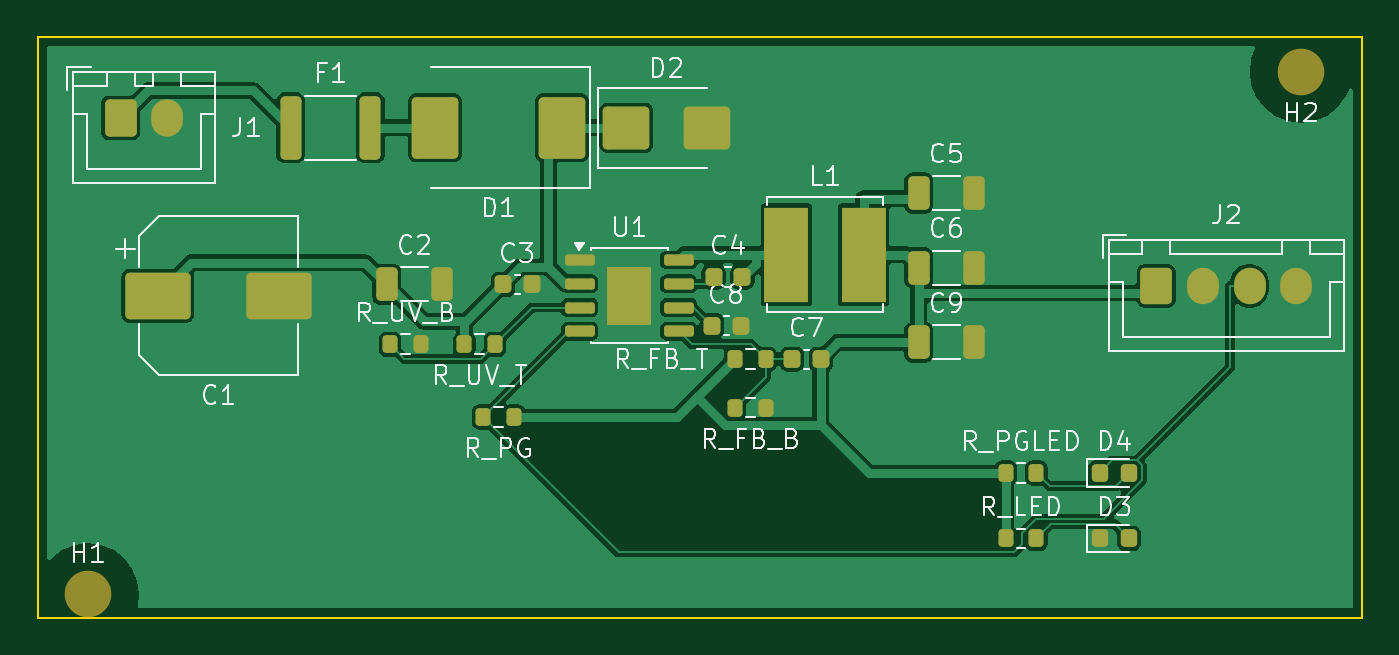
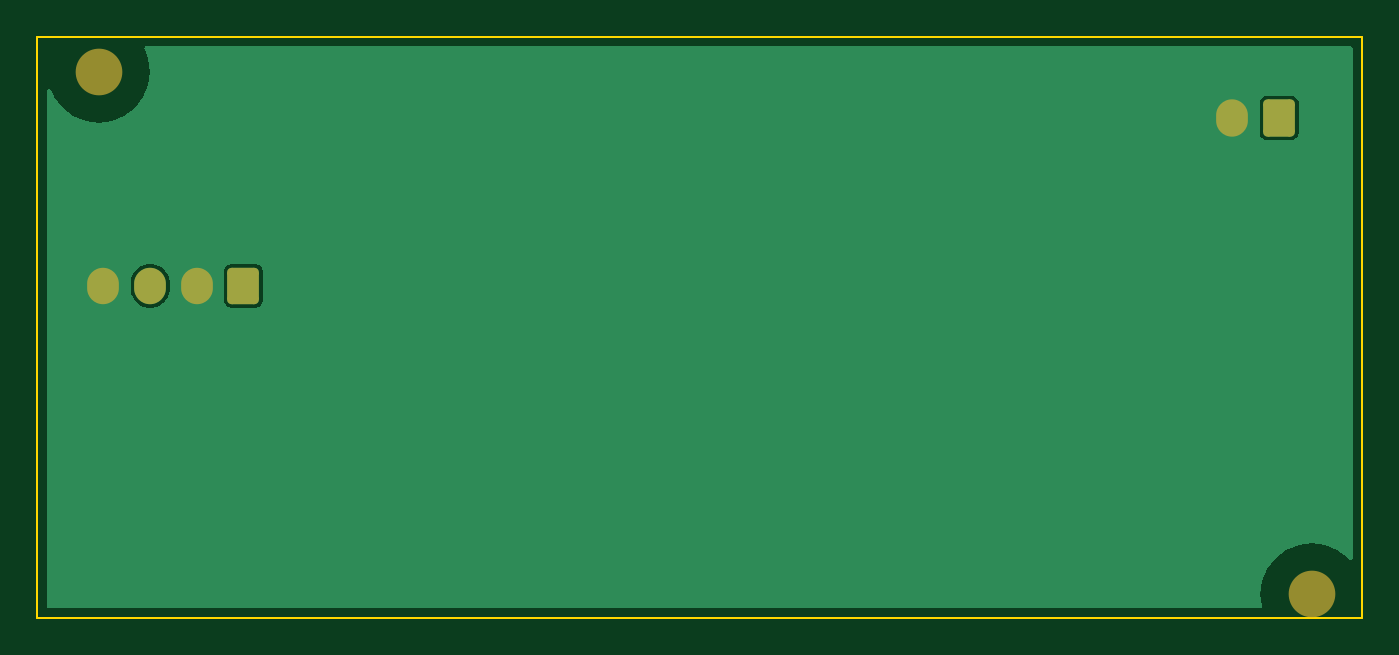
Circuit board: 11 layer files. Board 71.0 x 31.1 mm.
- bottom_copper: buck-B_Cu.gbr (7194 bytes)
- bottom_mask: buck-B_Mask.gbr (1605 bytes)
- paste: buck-B_Paste.gbr (491 bytes)
- bottom_silk: buck-B_Silkscreen.gbr (1615 bytes)
- outline: buck-Edge_Cuts.gbr (705 bytes)
- top_copper: buck-F_Cu.gbr (55360 bytes)
- top_mask: buck-F_Mask.gbr (4383 bytes)
- paste: buck-F_Paste.gbr (3963 bytes)
- top_silk: buck-F_Silkscreen.gbr (42689 bytes)
- inner_copper: buck-In1_Cu.gbr (7138 bytes)
- inner_copper: buck-In2_Cu.gbr (7138 bytes)

=== bottom_copper: buck-B_Cu.gbr (7194 bytes, source omitted) ===
=== bottom_mask: buck-B_Mask.gbr (1605 bytes, source withheld) ===
=== paste: buck-B_Paste.gbr ===
%TF.GenerationSoftware,KiCad,Pcbnew,10.0.7-10.0.7~ubuntu24.04.1*%
%TF.CreationDate,2026-10-28T11:55:19+03:00*%
%TF.ProjectId,buck,6275636b-2e6b-4696-9361-645f70636258,rev?*%
%TF.SameCoordinates,Original*%
%TF.FileFunction,Paste,Bot*%
%TF.FilePolarity,Positive*%
%FSLAX46Y46*%
G04 Gerber Fmt 4.6, Leading zero omitted, Abs format (unit mm)*
G04 Created by KiCad (PCBNEW 10.0.7-10.0.7~ubuntu24.04.1) date 2026-10-28 11:55:19*
%MOMM*%
%LPD*%
G01*
G04 APERTURE LIST*
G04 APERTURE END LIST*
M02*

=== bottom_silk: buck-B_Silkscreen.gbr (1615 bytes, source withheld) ===
=== outline: buck-Edge_Cuts.gbr ===
%TF.GenerationSoftware,KiCad,Pcbnew,10.0.7-10.0.7~ubuntu24.04.1*%
%TF.CreationDate,2026-10-28T11:55:19+03:00*%
%TF.ProjectId,buck,6275636b-2e6b-4696-9361-645f70636258,rev?*%
%TF.SameCoordinates,Original*%
%TF.FileFunction,Profile,NP*%
%FSLAX46Y46*%
G04 Gerber Fmt 4.6, Leading zero omitted, Abs format (unit mm)*
G04 Created by KiCad (PCBNEW 10.0.7-10.0.7~ubuntu24.04.1) date 2026-10-28 11:55:19*
%MOMM*%
%LPD*%
G01*
G04 APERTURE LIST*
%TA.AperFunction,Profile*%
%ADD10C,0.100000*%
%TD*%
G04 APERTURE END LIST*
D10*
X1300000Y-2125000D02*
X72290000Y-2125000D01*
X72290000Y-2125000D02*
X72290000Y-33250000D01*
X72290000Y-33250000D02*
X1300000Y-33250000D01*
X1300000Y-33250000D02*
X1300000Y-2125000D01*
M02*

=== top_copper: buck-F_Cu.gbr (55360 bytes, source omitted) ===
=== top_mask: buck-F_Mask.gbr ===
%TF.GenerationSoftware,KiCad,Pcbnew,10.0.7-10.0.7~ubuntu24.04.1*%
%TF.CreationDate,2026-10-28T11:55:19+03:00*%
%TF.ProjectId,buck,6275636b-2e6b-4696-9361-645f70636258,rev?*%
%TF.SameCoordinates,Original*%
%TF.FileFunction,Soldermask,Top*%
%TF.FilePolarity,Negative*%
%FSLAX46Y46*%
G04 Gerber Fmt 4.6, Leading zero omitted, Abs format (unit mm)*
G04 Created by KiCad (PCBNEW 10.0.7-10.0.7~ubuntu24.04.1) date 2026-10-28 11:55:19*
%MOMM*%
%LPD*%
G01*
G04 APERTURE LIST*
G04 Aperture macros list*
%AMRoundRect*
0 Rectangle with rounded corners*
0 $1 Rounding radius*
0 $2 $3 $4 $5 $6 $7 $8 $9 X,Y pos of 4 corners*
0 Add a 4 corners polygon primitive as box body*
4,1,4,$2,$3,$4,$5,$6,$7,$8,$9,$2,$3,0*
0 Add four circle primitives for the rounded corners*
1,1,$1+$1,$2,$3*
1,1,$1+$1,$4,$5*
1,1,$1+$1,$6,$7*
1,1,$1+$1,$8,$9*
0 Add four rect primitives between the rounded corners*
20,1,$1+$1,$2,$3,$4,$5,0*
20,1,$1+$1,$4,$5,$6,$7,0*
20,1,$1+$1,$6,$7,$8,$9,0*
20,1,$1+$1,$8,$9,$2,$3,0*%
G04 Aperture macros list end*
%ADD10RoundRect,0.250000X-0.600000X-0.750000X0.600000X-0.750000X0.600000X0.750000X-0.600000X0.750000X0*%
%ADD11O,1.700000X2.000000*%
%ADD12RoundRect,0.250000X-0.312500X-1.450000X0.312500X-1.450000X0.312500X1.450000X-0.312500X1.450000X0*%
%ADD13RoundRect,0.250000X-1.000000X1.400000X-1.000000X-1.400000X1.000000X-1.400000X1.000000X1.400000X0*%
%ADD14RoundRect,0.250000X-1.000000X-0.900000X1.000000X-0.900000X1.000000X0.900000X-1.000000X0.900000X0*%
%ADD15RoundRect,0.250000X-1.500000X-1.000000X1.500000X-1.000000X1.500000X1.000000X-1.500000X1.000000X0*%
%ADD16RoundRect,0.250000X-0.325000X-0.650000X0.325000X-0.650000X0.325000X0.650000X-0.325000X0.650000X0*%
%ADD17RoundRect,0.225000X-0.225000X-0.250000X0.225000X-0.250000X0.225000X0.250000X-0.225000X0.250000X0*%
%ADD18RoundRect,0.200000X-0.200000X-0.275000X0.200000X-0.275000X0.200000X0.275000X-0.200000X0.275000X0*%
%ADD19RoundRect,0.150000X-0.650000X-0.150000X0.650000X-0.150000X0.650000X0.150000X-0.650000X0.150000X0*%
%ADD20R,2.410000X3.100000*%
%ADD21R,2.350000X5.100000*%
%ADD22RoundRect,0.218750X-0.218750X-0.256250X0.218750X-0.256250X0.218750X0.256250X-0.218750X0.256250X0*%
%ADD23RoundRect,0.250000X-0.600000X-0.725000X0.600000X-0.725000X0.600000X0.725000X-0.600000X0.725000X0*%
%ADD24O,1.700000X1.950000*%
%ADD25C,2.500000*%
G04 APERTURE END LIST*
D10*
%TO.C,J1*%
X5750000Y-6475000D03*
D11*
X8250000Y-6475000D03*
%TD*%
D12*
%TO.C,F1*%
X14862500Y-7000000D03*
X19137500Y-7000000D03*
%TD*%
D13*
%TO.C,D1*%
X29400000Y-7000000D03*
X22600000Y-7000000D03*
%TD*%
D14*
%TO.C,D2*%
X32850000Y-7000000D03*
X37150000Y-7000000D03*
%TD*%
D15*
%TO.C,C1*%
X7750000Y-16000000D03*
X14250000Y-16000000D03*
%TD*%
D16*
%TO.C,C2*%
X20025000Y-15400000D03*
X22975000Y-15400000D03*
%TD*%
D17*
%TO.C,C3*%
X26225000Y-15400000D03*
X27775000Y-15400000D03*
%TD*%
D18*
%TO.C,R_UV_T*%
X24175000Y-18600000D03*
X25825000Y-18600000D03*
%TD*%
%TO.C,R_UV_B*%
X20175000Y-18600000D03*
X21825000Y-18600000D03*
%TD*%
D19*
%TO.C,U1*%
X30350000Y-14095000D03*
X30350000Y-15365000D03*
X30350000Y-16635000D03*
X30350000Y-17905000D03*
X35650000Y-17905000D03*
X35650000Y-16635000D03*
X35650000Y-15365000D03*
X35650000Y-14095000D03*
D20*
X33000000Y-16000000D03*
%TD*%
D17*
%TO.C,C4*%
X37525000Y-15000000D03*
X39075000Y-15000000D03*
%TD*%
%TO.C,C8*%
X37425000Y-17600000D03*
X38975000Y-17600000D03*
%TD*%
D21*
%TO.C,L1*%
X41425000Y-13800000D03*
X45575000Y-13800000D03*
%TD*%
D16*
%TO.C,C5*%
X48525000Y-10500000D03*
X51475000Y-10500000D03*
%TD*%
%TO.C,C6*%
X48525000Y-14500000D03*
X51475000Y-14500000D03*
%TD*%
%TO.C,C9*%
X48525000Y-18500000D03*
X51475000Y-18500000D03*
%TD*%
D18*
%TO.C,R_FB_T*%
X38675000Y-19400000D03*
X40325000Y-19400000D03*
%TD*%
%TO.C,R_FB_B*%
X38675000Y-22000000D03*
X40325000Y-22000000D03*
%TD*%
D17*
%TO.C,C7*%
X41725000Y-19400000D03*
X43275000Y-19400000D03*
%TD*%
D18*
%TO.C,R_PG*%
X25175000Y-22500000D03*
X26825000Y-22500000D03*
%TD*%
D22*
%TO.C,D4*%
X58212500Y-25500000D03*
X59787500Y-25500000D03*
%TD*%
D18*
%TO.C,R_PGLED*%
X53175000Y-25500000D03*
X54825000Y-25500000D03*
%TD*%
D23*
%TO.C,J2*%
X61250000Y-15475000D03*
D24*
X63750000Y-15475000D03*
X66250000Y-15475000D03*
X68750000Y-15475000D03*
%TD*%
D22*
%TO.C,D3*%
X58212500Y-29000000D03*
X59787500Y-29000000D03*
%TD*%
D18*
%TO.C,R_LED*%
X53175000Y-29000000D03*
X54825000Y-29000000D03*
%TD*%
D25*
%TO.C,H1*%
X4000000Y-32000000D03*
%TD*%
%TO.C,H2*%
X69000000Y-4000000D03*
%TD*%
M02*

=== paste: buck-F_Paste.gbr ===
%TF.GenerationSoftware,KiCad,Pcbnew,10.0.7-10.0.7~ubuntu24.04.1*%
%TF.CreationDate,2026-10-28T11:55:19+03:00*%
%TF.ProjectId,buck,6275636b-2e6b-4696-9361-645f70636258,rev?*%
%TF.SameCoordinates,Original*%
%TF.FileFunction,Paste,Top*%
%TF.FilePolarity,Positive*%
%FSLAX46Y46*%
G04 Gerber Fmt 4.6, Leading zero omitted, Abs format (unit mm)*
G04 Created by KiCad (PCBNEW 10.0.7-10.0.7~ubuntu24.04.1) date 2026-10-28 11:55:19*
%MOMM*%
%LPD*%
G01*
G04 APERTURE LIST*
G04 Aperture macros list*
%AMRoundRect*
0 Rectangle with rounded corners*
0 $1 Rounding radius*
0 $2 $3 $4 $5 $6 $7 $8 $9 X,Y pos of 4 corners*
0 Add a 4 corners polygon primitive as box body*
4,1,4,$2,$3,$4,$5,$6,$7,$8,$9,$2,$3,0*
0 Add four circle primitives for the rounded corners*
1,1,$1+$1,$2,$3*
1,1,$1+$1,$4,$5*
1,1,$1+$1,$6,$7*
1,1,$1+$1,$8,$9*
0 Add four rect primitives between the rounded corners*
20,1,$1+$1,$2,$3,$4,$5,0*
20,1,$1+$1,$4,$5,$6,$7,0*
20,1,$1+$1,$6,$7,$8,$9,0*
20,1,$1+$1,$8,$9,$2,$3,0*%
G04 Aperture macros list end*
%ADD10RoundRect,0.250000X-0.312500X-1.450000X0.312500X-1.450000X0.312500X1.450000X-0.312500X1.450000X0*%
%ADD11RoundRect,0.250000X-1.000000X1.400000X-1.000000X-1.400000X1.000000X-1.400000X1.000000X1.400000X0*%
%ADD12RoundRect,0.250000X-1.000000X-0.900000X1.000000X-0.900000X1.000000X0.900000X-1.000000X0.900000X0*%
%ADD13RoundRect,0.250000X-1.500000X-1.000000X1.500000X-1.000000X1.500000X1.000000X-1.500000X1.000000X0*%
%ADD14RoundRect,0.250000X-0.325000X-0.650000X0.325000X-0.650000X0.325000X0.650000X-0.325000X0.650000X0*%
%ADD15RoundRect,0.225000X-0.225000X-0.250000X0.225000X-0.250000X0.225000X0.250000X-0.225000X0.250000X0*%
%ADD16RoundRect,0.200000X-0.200000X-0.275000X0.200000X-0.275000X0.200000X0.275000X-0.200000X0.275000X0*%
%ADD17RoundRect,0.242500X-0.242500X-0.382500X0.242500X-0.382500X0.242500X0.382500X-0.242500X0.382500X0*%
%ADD18RoundRect,0.150000X-0.650000X-0.150000X0.650000X-0.150000X0.650000X0.150000X-0.650000X0.150000X0*%
%ADD19R,2.350000X5.100000*%
%ADD20RoundRect,0.218750X-0.218750X-0.256250X0.218750X-0.256250X0.218750X0.256250X-0.218750X0.256250X0*%
G04 APERTURE END LIST*
D10*
%TO.C,F1*%
X14862500Y-7000000D03*
X19137500Y-7000000D03*
%TD*%
D11*
%TO.C,D1*%
X29400000Y-7000000D03*
X22600000Y-7000000D03*
%TD*%
D12*
%TO.C,D2*%
X32850000Y-7000000D03*
X37150000Y-7000000D03*
%TD*%
D13*
%TO.C,C1*%
X7750000Y-16000000D03*
X14250000Y-16000000D03*
%TD*%
D14*
%TO.C,C2*%
X20025000Y-15400000D03*
X22975000Y-15400000D03*
%TD*%
D15*
%TO.C,C3*%
X26225000Y-15400000D03*
X27775000Y-15400000D03*
%TD*%
D16*
%TO.C,R_UV_T*%
X24175000Y-18600000D03*
X25825000Y-18600000D03*
%TD*%
%TO.C,R_UV_B*%
X20175000Y-18600000D03*
X21825000Y-18600000D03*
%TD*%
D17*
%TO.C,U1*%
X32400000Y-15225000D03*
X32400000Y-16775000D03*
X33600000Y-15225000D03*
X33600000Y-16775000D03*
D18*
X30350000Y-14095000D03*
X30350000Y-15365000D03*
X30350000Y-16635000D03*
X30350000Y-17905000D03*
X35650000Y-17905000D03*
X35650000Y-16635000D03*
X35650000Y-15365000D03*
X35650000Y-14095000D03*
%TD*%
D15*
%TO.C,C4*%
X37525000Y-15000000D03*
X39075000Y-15000000D03*
%TD*%
%TO.C,C8*%
X37425000Y-17600000D03*
X38975000Y-17600000D03*
%TD*%
D19*
%TO.C,L1*%
X41425000Y-13800000D03*
X45575000Y-13800000D03*
%TD*%
D14*
%TO.C,C5*%
X48525000Y-10500000D03*
X51475000Y-10500000D03*
%TD*%
%TO.C,C6*%
X48525000Y-14500000D03*
X51475000Y-14500000D03*
%TD*%
%TO.C,C9*%
X48525000Y-18500000D03*
X51475000Y-18500000D03*
%TD*%
D16*
%TO.C,R_FB_T*%
X38675000Y-19400000D03*
X40325000Y-19400000D03*
%TD*%
%TO.C,R_FB_B*%
X38675000Y-22000000D03*
X40325000Y-22000000D03*
%TD*%
D15*
%TO.C,C7*%
X41725000Y-19400000D03*
X43275000Y-19400000D03*
%TD*%
D16*
%TO.C,R_PG*%
X25175000Y-22500000D03*
X26825000Y-22500000D03*
%TD*%
D20*
%TO.C,D4*%
X58212500Y-25500000D03*
X59787500Y-25500000D03*
%TD*%
D16*
%TO.C,R_PGLED*%
X53175000Y-25500000D03*
X54825000Y-25500000D03*
%TD*%
D20*
%TO.C,D3*%
X58212500Y-29000000D03*
X59787500Y-29000000D03*
%TD*%
D16*
%TO.C,R_LED*%
X53175000Y-29000000D03*
X54825000Y-29000000D03*
%TD*%
M02*

=== top_silk: buck-F_Silkscreen.gbr (42689 bytes, source omitted) ===
=== inner_copper: buck-In1_Cu.gbr (7138 bytes, source omitted) ===
=== inner_copper: buck-In2_Cu.gbr (7138 bytes, source omitted) ===
